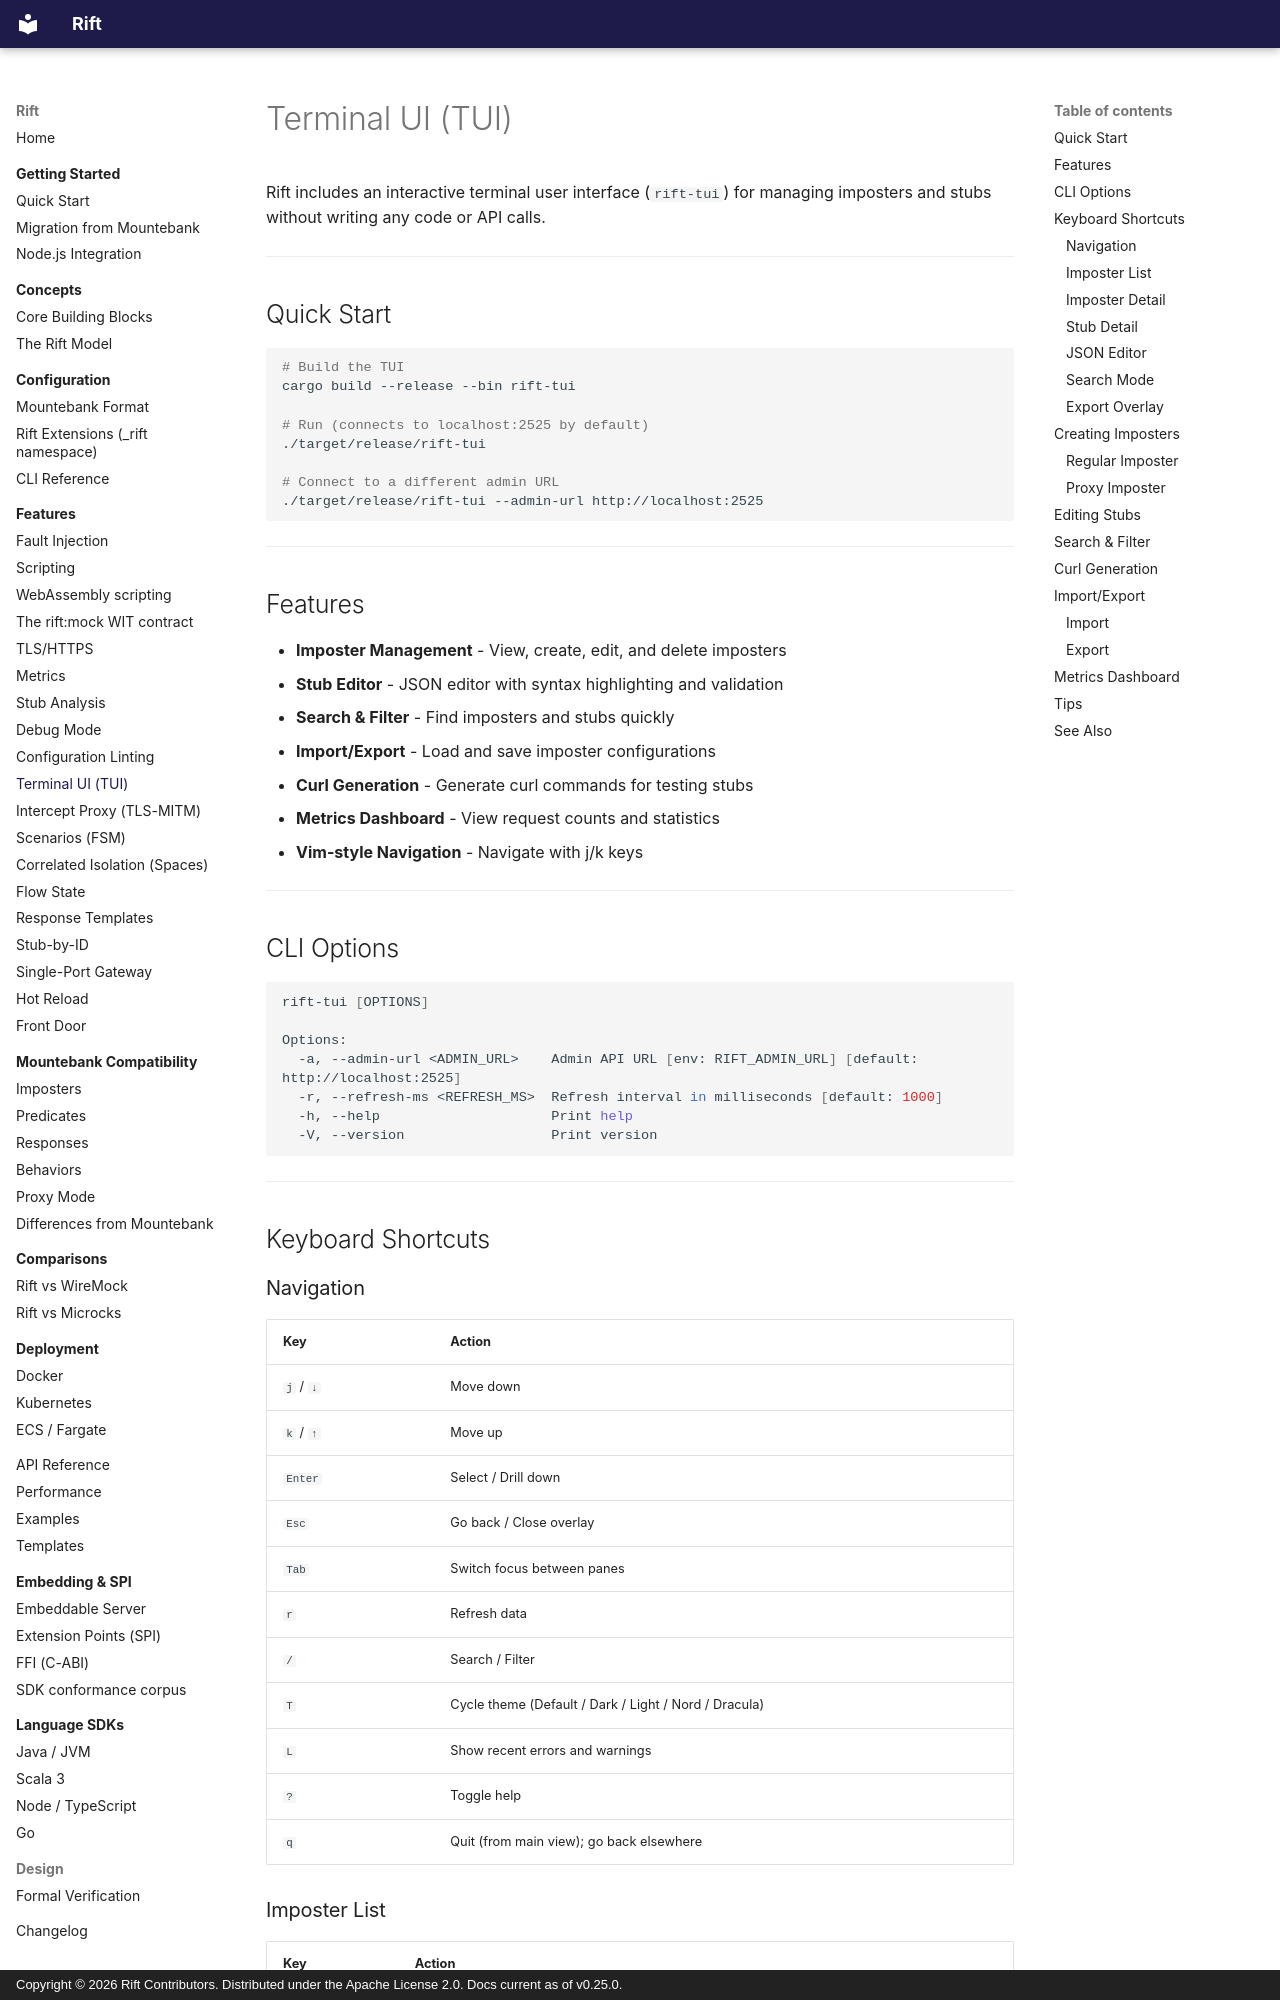

repository: achird-labs/rift · page: features/tui/index.html · generator: mkdocs · copyright: Copyright © 2026 Rift Contributors. Distributed under the Apache License 2.0. Docs current as of v0.25.0.

# Terminal UI (TUI)

Rift includes an interactive terminal user interface (`rift-tui`) for managing imposters and stubs without writing any code or API calls.

---

## Quick Start

```bash
# Build the TUI
cargo build --release --bin rift-tui

# Run (connects to localhost:2525 by default)
./target/release/rift-tui

# Connect to a different admin URL
./target/release/rift-tui --admin-url http://localhost:2525
```

---

## Features

- **Imposter Management** - View, create, edit, and delete imposters
- **Stub Editor** - JSON editor with syntax highlighting and validation
- **Search & Filter** - Find imposters and stubs quickly
- **Import/Export** - Load and save imposter configurations
- **Curl Generation** - Generate curl commands for testing stubs
- **Metrics Dashboard** - View request counts and statistics
- **Vim-style Navigation** - Navigate with j/k keys

---

## CLI Options

```bash
rift-tui [OPTIONS]

Options:
  -a, --admin-url <ADMIN_URL>    Admin API URL [env: RIFT_ADMIN_URL] [default: http://localhost:2525]
  -r, --refresh-ms <REFRESH_MS>  Refresh interval in milliseconds [default: 1000]
  -h, --help                     Print help
  -V, --version                  Print version
```

---

## Keyboard Shortcuts
